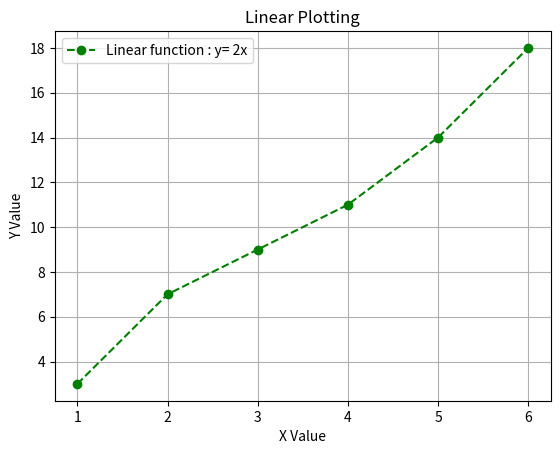

Write Python code to recreate this figure.
import matplotlib.pyplot as plt
def linear_plot():
    x=[1,2,3,4,5,6]
    y=[3,7,9,11,14,18]
    plt.plot(x,y,marker='o',linestyle='--',color='green',label="Linear function : y= 2x")
    plt.title("Linear Plotting")
    plt.grid(True)
    plt.legend()
    plt.xlabel("X Value")
    plt.ylabel("Y Value")
    plt.show()
linear_plot()